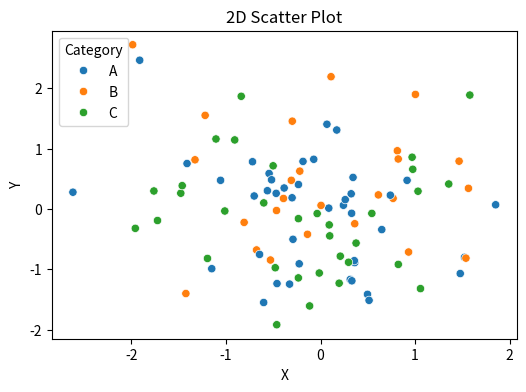
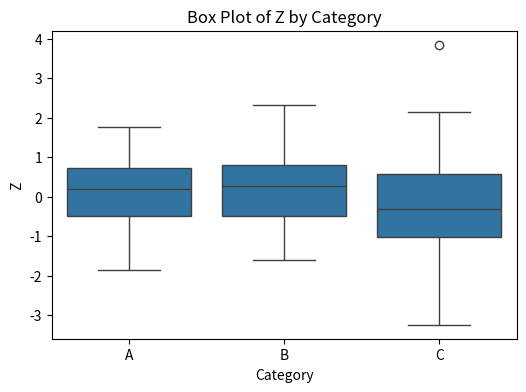
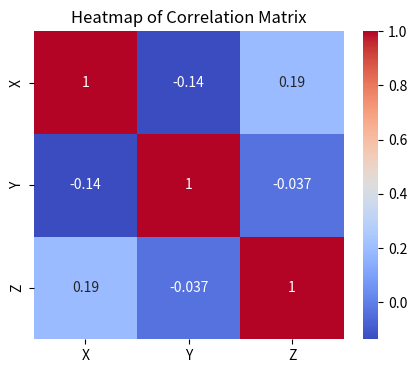
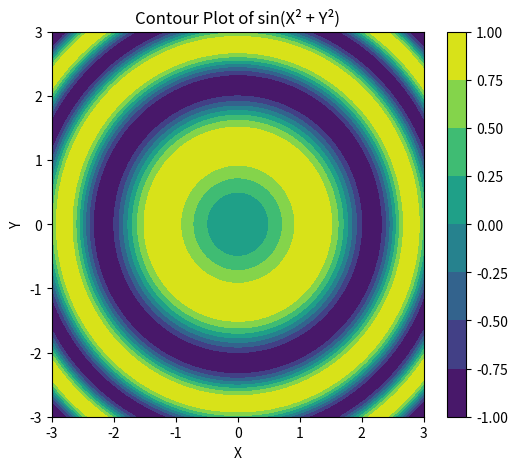
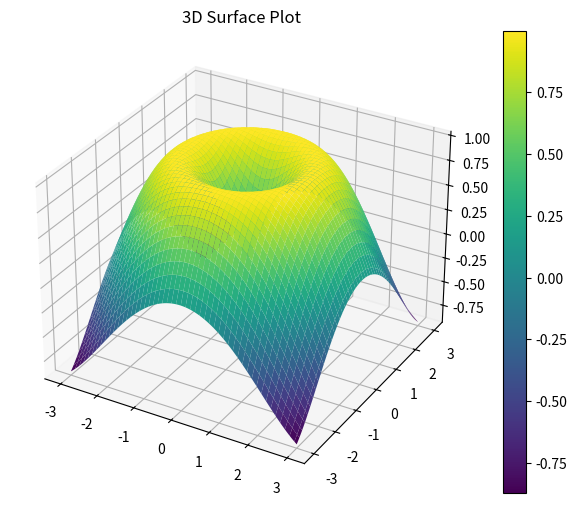

These figures' Python source, in order:
import numpy as np
import pandas as pd
import seaborn as sns
import matplotlib.pyplot as plt
from mpl_toolkits.mplot3d import Axes3D
# Generate some random n-dimensional data
np.random.seed(42)
n = 100
data = pd.DataFrame({
 'X': np.random.normal(0, 1, n),
 'Y': np.random.normal(0, 1, n),
 'Z': np.random.normal(0, 1, n),
 'Category': np.random.choice(['A', 'B', 'C'], n)
})
# -------- Scatter Plot (2D) --------
def scatter_plot():
 plt.figure(figsize=(6, 4))
 sns.scatterplot(data=data, x='X', y='Y', hue='Category')
 plt.title("2D Scatter Plot")
 plt.show()
def box_plot():
 plt.figure(figsize=(6, 4))
 sns.boxplot(data=data, x='Category', y='Z')
 plt.title("Box Plot of Z by Category")
 plt.show()
# -------- Heatmap --------
def heatmap():
 correlation = data[['X', 'Y', 'Z']].corr()
 plt.figure(figsize=(5, 4))
 sns.heatmap(correlation, annot=True, cmap='coolwarm')
 plt.title("Heatmap of Correlation Matrix")
 plt.show()
# -------- Contour Plot --------
def contour_plot():
 x = np.linspace(-3, 3, 100)
 y = np.linspace(-3, 3, 100)
 X, Y = np.meshgrid(x, y)
 Z = np.sin(X**2 + Y**2)
 plt.figure(figsize=(6, 5))
 cp = plt.contourf(X, Y, Z, cmap='viridis') 
 plt.colorbar(cp)
 plt.title("Contour Plot of sin(X² + Y²)")
 plt.xlabel("X")
 plt.ylabel("Y")
 plt.show()
# -------- 3D Surface Plot --------
def surface_plot():
 fig = plt.figure(figsize=(8, 6))
 ax = fig.add_subplot(111, projection='3d')
 x = np.linspace(-3, 3, 100)
 y = np.linspace(-3, 3, 100)
 X, Y = np.meshgrid(x, y)
 Z = np.sin(np.sqrt(X**2 + Y**2))
 surf = ax.plot_surface(X, Y, Z, cmap='viridis', edgecolor='none')
 fig.colorbar(surf)
 ax.set_title("3D Surface Plot")
 plt.show()
# -------- Call All Plots --------
scatter_plot()
box_plot()
heatmap()
contour_plot()
surface_plot() 


import random

# Objective function (maximize this)
def objective_function(x):
    return -x**2 + 5

# Hill Climbing algorithm
def hill_climbing(start_x, step_size, max_iterations):
    current_x = start_x
    current_score = objective_function(current_x)

    for i in range(max_iterations):
        # Try a new solution nearby
        new_x = current_x + random.uniform(-step_size, step_size)
        new_score = objective_function(new_x)

        print(f"Iteration {i+1}: x = {current_x:.4f}, f(x) = {current_score:.4f}")

        # If the new solution is better, move to it
        if new_score > current_score:
            current_x = new_x
            current_score = new_score
        else:
            # No improvement; stop if you want a simple version
            pass

    print("\nFinal Solution:")
    print(f"x = {current_x:.4f}, f(x) = {current_score:.4f}")
    return current_x, current_score

# Run the algorithm
best_x, best_score = hill_climbing(start_x=0.1, step_size=0.05, max_iterations=5)
